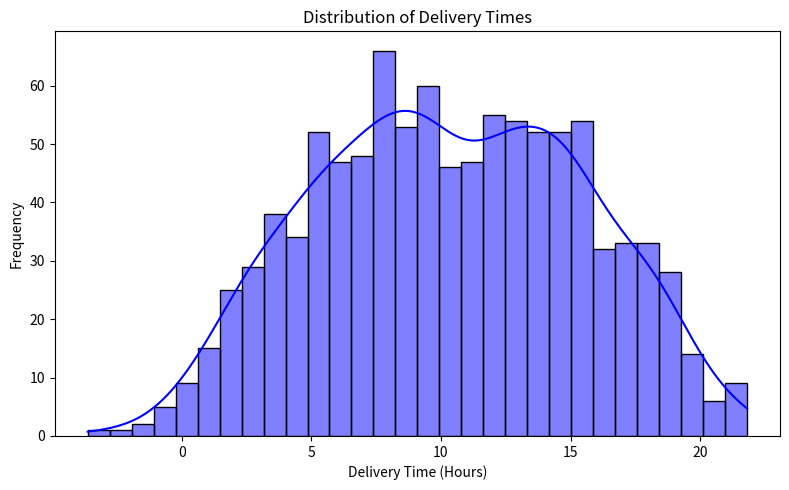
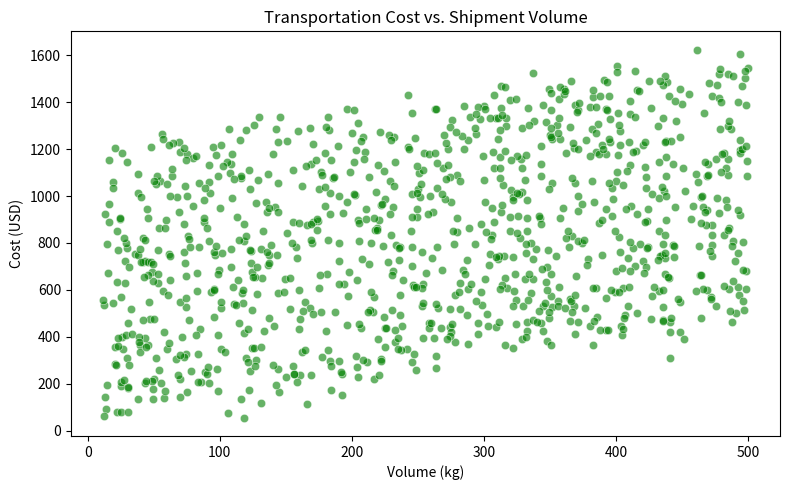
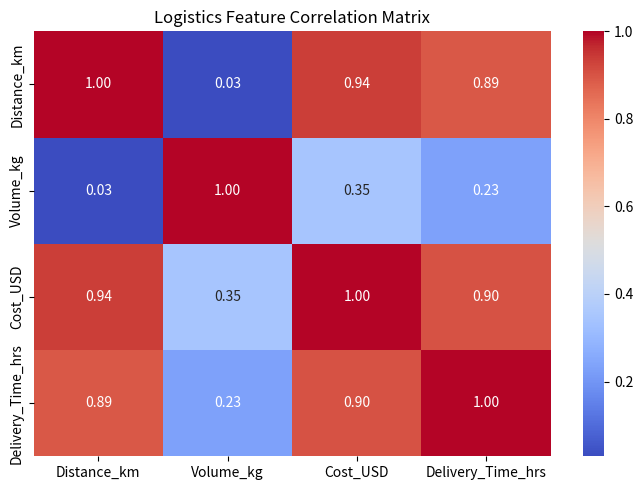

Python code for these plots, in order:
import pandas as pd
import numpy as np
import seaborn as sns
import matplotlib.pyplot as plt

# 1. Data Simulation
np.random.seed(42)
print("Simulating Logistics Dataset...")
df = pd.DataFrame({
    'Distance_km': np.random.uniform(50, 1000, 1000),
    'Volume_kg': np.random.uniform(10, 500, 1000),
})

# Adding related metrics: Cost and Delivery Time
df['Cost_USD'] = (df['Distance_km'] * 1.2) + (df['Volume_kg'] * 0.8) + np.random.normal(0, 50, 1000)
df['Delivery_Time_hrs'] = (df['Distance_km'] / 60) + (df['Volume_kg'] / 150) + np.random.normal(0, 2, 1000)

# 2. Exploratory Data Analysis (EDA)
print("\n--- Exploratory Data Analysis (EDA) ---")
print(df.describe().round(2))

# 3. Visualizations

# Plot 1: Distribution of Delivery Times (Histogram)
plt.figure(figsize=(8, 5))
sns.histplot(df['Delivery_Time_hrs'], bins=30, kde=True, color='blue')
plt.title('Distribution of Delivery Times')
plt.xlabel('Delivery Time (Hours)')
plt.ylabel('Frequency')
plt.tight_layout()
plt.savefig('delivery_time_distribution.png')
print("\nSaved: delivery_time_distribution.png")

# Plot 2: Transportation Cost vs. Volume (Scatter Plot)
plt.figure(figsize=(8, 5))
sns.scatterplot(x='Volume_kg', y='Cost_USD', data=df, alpha=0.6, color='green')
plt.title('Transportation Cost vs. Shipment Volume')
plt.xlabel('Volume (kg)')
plt.ylabel('Cost (USD)')
plt.tight_layout()
plt.savefig('cost_vs_volume.png')
print("Saved: cost_vs_volume.png")

# Plot 3: Correlation Matrix (Heatmap)
plt.figure(figsize=(7, 5))
correlation_matrix = df.corr()
sns.heatmap(correlation_matrix, annot=True, cmap='coolwarm', fmt=".2f")
plt.title('Logistics Feature Correlation Matrix')
plt.tight_layout()
plt.savefig('correlation_heatmap.png')
print("Saved: correlation_heatmap.png")

print("\nAnalysis Complete. Visualizations have been generated.")
